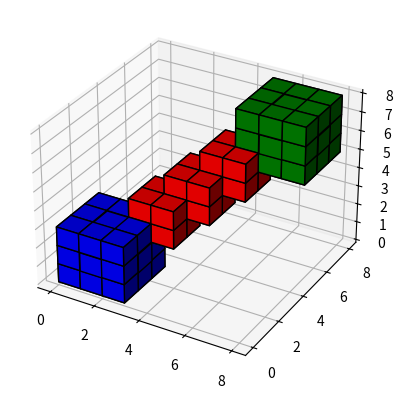

Python code for this plot:
import matplotlib.pyplot as plt
import numpy as np

sigmaAux = np.around(np.linspace(0.011,10.011,51, endpoint=True),4)
JAux = [1.,5.,10.,15.,20.,25.,30.,35.,40.,45.,50.,55.]
I0Aux = [0.,5.,10.,15.,20.,25.,30.,35.,40.]

# prepare some coordinates
x, y, z = np.indices((8, 8, 8))

# draw cuboids in the top left and bottom right corners, and a link between
# them
cube1 = (x < 3) & (y < 3) & (z < 3)
cube2 = (x >= 5) & (y >= 5) & (z >= 5)
link = abs(x - y) + abs(y - z) + abs(z - x) <= 2

# combine the objects into a single boolean array
voxelarray = cube1 | cube2 | link

# set the colors of each object
colors = np.empty(voxelarray.shape, dtype=object)
colors[link] = 'red'
colors[cube1] = 'blue'
colors[cube2] = 'green'

# and plot everything
ax = plt.figure().add_subplot(projection='3d')
ax.voxels(voxelarray, facecolors=colors, edgecolor='k')

plt.show()
